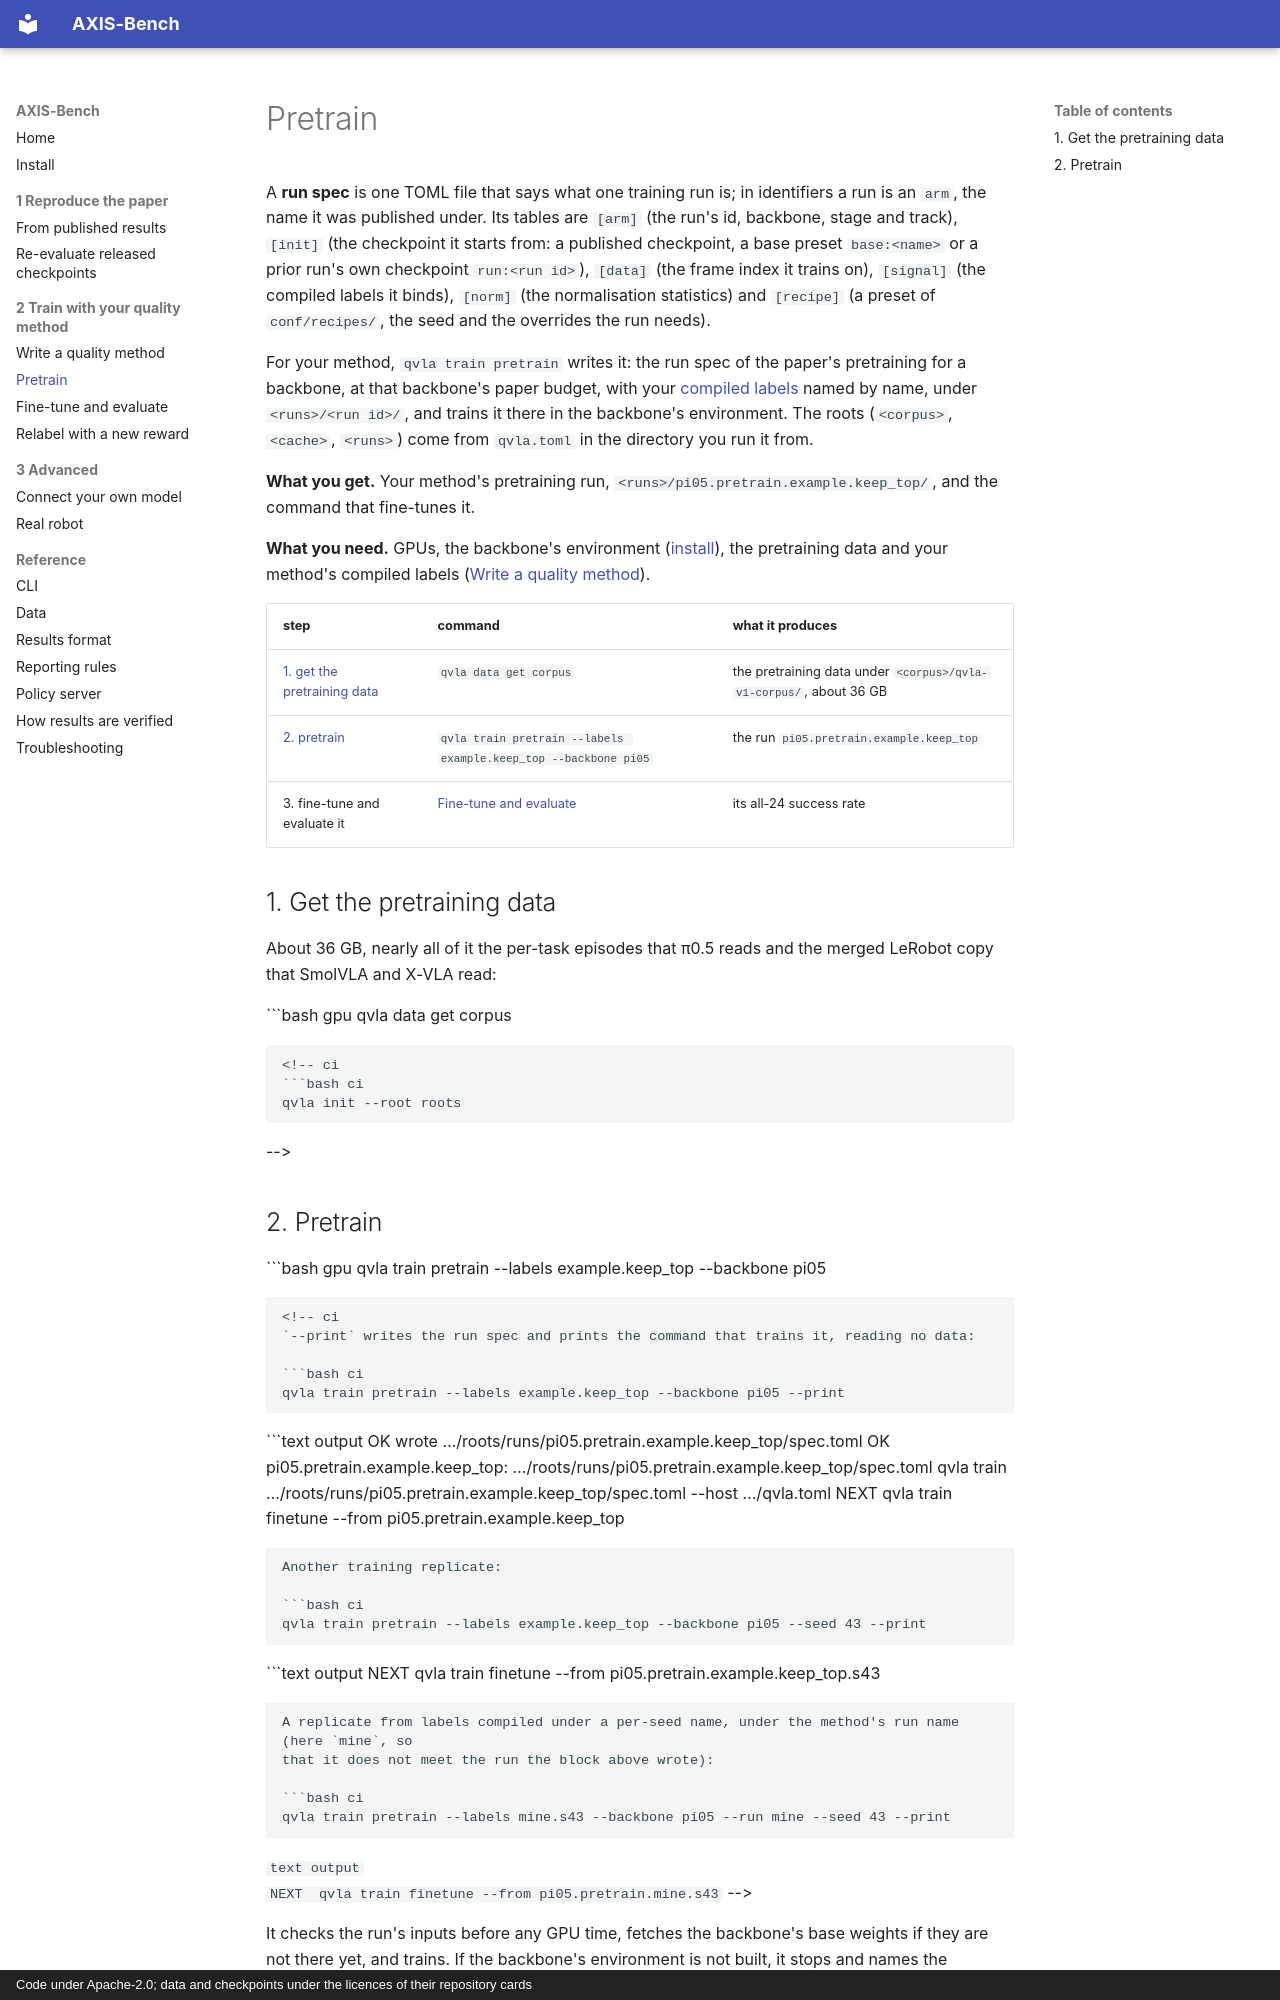

repository: axis-bench/axis-bench · page: tutorials/pretrain/index.html · generator: mkdocs · copyright: Code under Apache-2.0; data and checkpoints under the licences of their repository cards

# Pretrain

A **run spec** is one TOML file that says what one training run is; in identifiers a run is an `arm`,
the name it was published under. Its tables are `[arm]` (the run's id, backbone, stage and track),
`[init]` (the checkpoint it starts from: a published checkpoint, a base preset `base:<name>` or a prior
run's own checkpoint `run:<run id>`), `[data]` (the frame index it trains on), `[signal]` (the compiled
labels it binds), `[norm]` (the normalisation statistics) and `[recipe]` (a preset of `conf/recipes/`,
the seed and the overrides the run needs).

For your method, `qvla train pretrain` writes it: the run spec of the paper's
pretraining for a backbone, at that backbone's paper budget, with your [compiled
labels](write-a-quality-method.md) named by name, under `<runs>/<run id>/`, and trains it there in
the backbone's environment. The roots (`<corpus>`, `<cache>`, `<runs>`) come from `qvla.toml` in the
directory you run it from.

**What you get.** Your method's pretraining run, `<runs>/pi05.pretrain.example.keep_top/`, and the
command that fine-tunes it.

**What you need.** GPUs, the backbone's environment ([install](../install.md#environments)), the
pretraining data and your method's compiled labels ([Write a quality method](write-a-quality-method.md)).

| step | command | what it produces |
|---|---|---|
| [1. get the pretraining data](#1-get-the-pretraining-data) | `qvla data get corpus` | the pretraining data under `<corpus>/qvla-v1-corpus/`, about 36 GB |
| [2. pretrain](#2-pretrain) | `qvla train pretrain --labels example.keep_top --backbone pi05` | the run `pi05.pretrain.example.keep_top` |
| 3. fine-tune and evaluate it | [Fine-tune and evaluate](fine-tune-and-evaluate.md) | its all-24 success rate |

## 1. Get the pretraining data

About 36 GB, nearly all of it the per-task episodes that π0.5 reads and the merged LeRobot copy
that SmolVLA and X-VLA read:

```bash gpu
qvla data get corpus
```

<!-- ci
```bash ci
qvla init --root roots
```
-->
